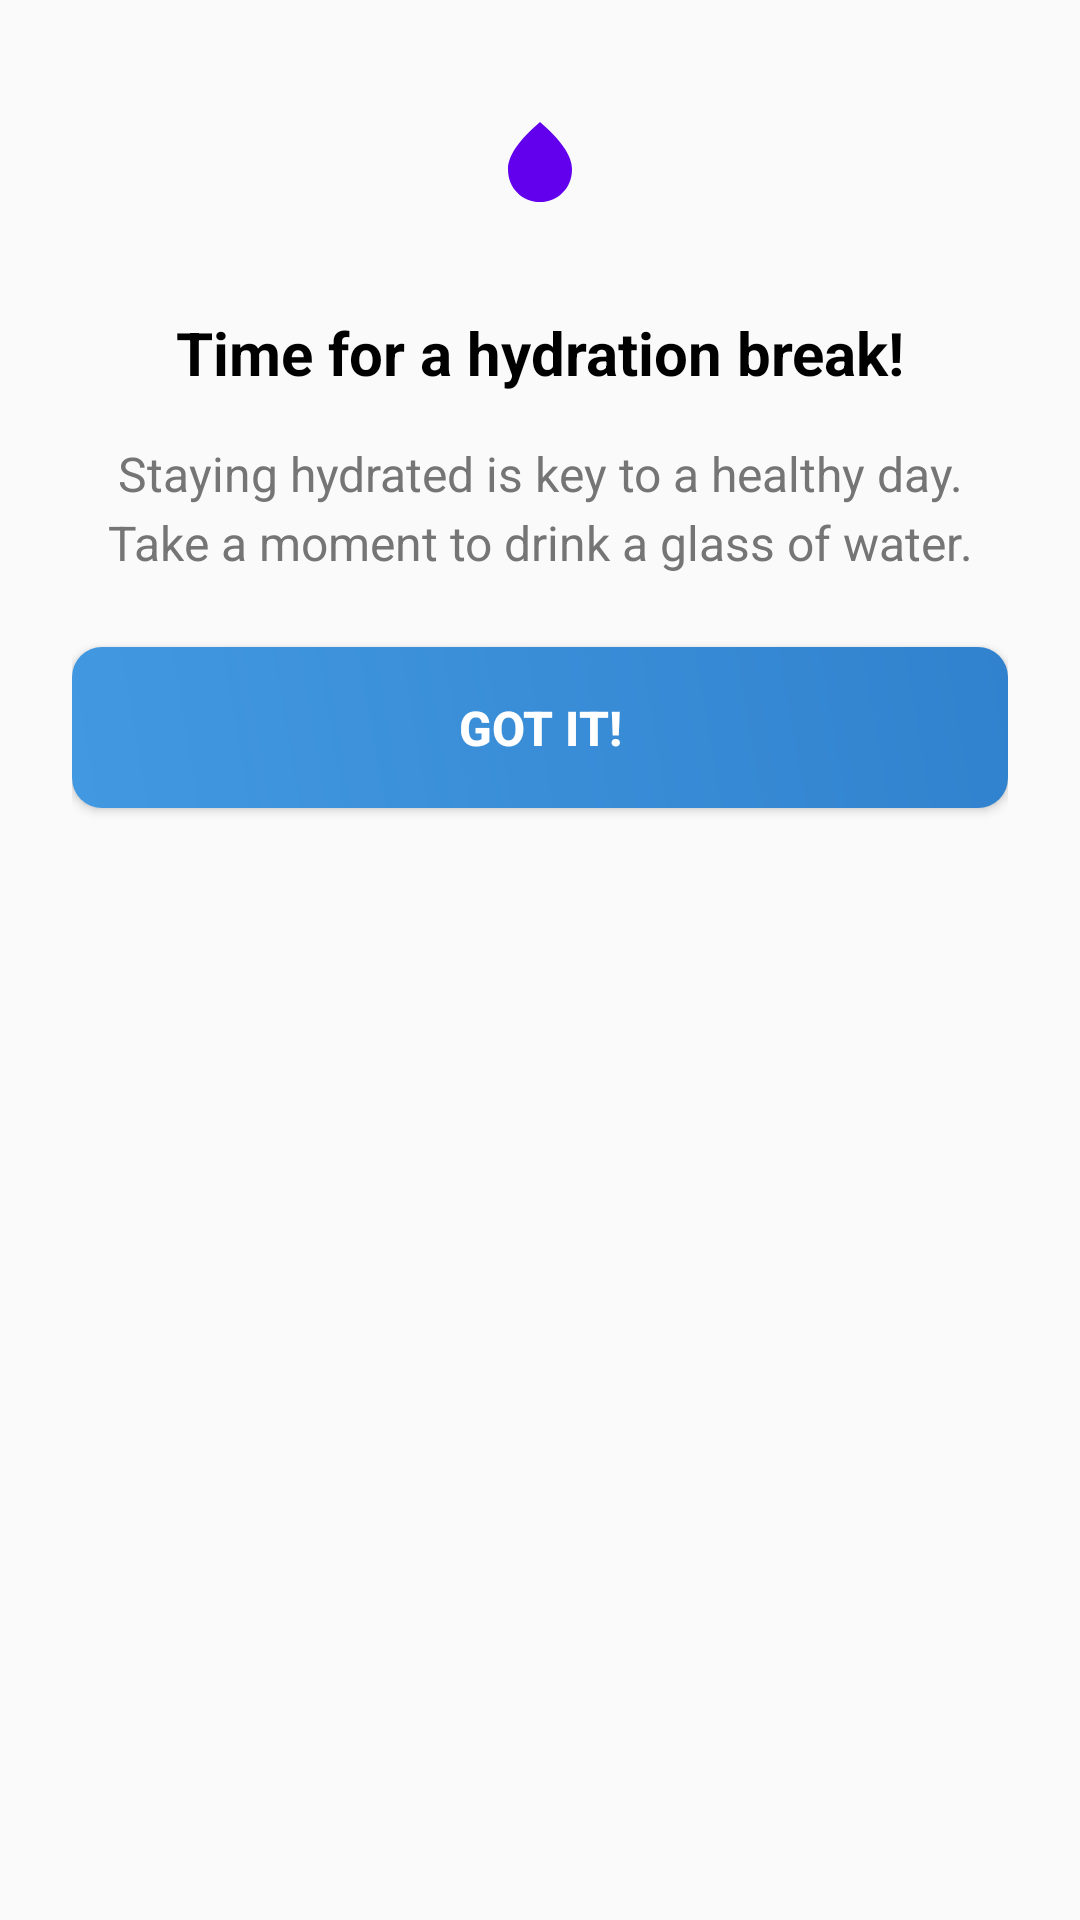

Here is an Android app screen rendered from its layout file. Give the layout XML and the strings, colors and styles it references.
<!-- AndroidManifest.xml: application theme Theme.AppCompat.Light.DarkActionBar -->
<!-- res/layout/dialog_water_reminder.xml -->
<?xml version="1.0" encoding="utf-8"?>
<LinearLayout xmlns:android="http://schemas.android.com/apk/res/android"
    android:layout_width="match_parent"
    android:layout_height="wrap_content"
    android:orientation="vertical"
    android:padding="24dp"
    android:background="@drawable/dialog_background"
    android:gravity="center_horizontal">

    
    <ImageView
        android:layout_width="60dp"
        android:layout_height="60dp"
        android:src="@drawable/ic_water_drop"
        android:background="@drawable/circle_background"
        android:padding="14dp" />

    
    <TextView
        android:id="@+id/tvTitle"
        android:layout_width="match_parent"
        android:layout_height="wrap_content"
        android:layout_marginTop="20dp"
        android:text="@string/time_for_a_hydration_break"
        android:textColor="@color/black"
        android:textSize="20sp"
        android:textStyle="bold"
        android:gravity="center"
        android:textAlignment="center" />

    
    <TextView
        android:id="@+id/tvMessage"
        android:layout_width="match_parent"
        android:layout_height="wrap_content"
        android:layout_marginTop="16dp"
        android:text="@string/staying_hydrated_is_key_to_a_healthy_day_take_a_moment_to_drink_a_glass_of_water"
        android:textColor="@color/gray_600"
        android:textSize="16sp"
        android:lineSpacingExtra="4dp"
        android:gravity="center"
        android:textAlignment="center" />

    
    <Button
        android:id="@+id/btnGotIt"
        android:layout_width="match_parent"
        android:layout_height="wrap_content"
        android:layout_marginTop="24dp"
        android:text="@string/got_it"
        android:textColor="@color/white"
        android:textSize="16sp"
        android:textStyle="bold"
        android:background="@drawable/button_background"
        android:padding="16dp" />

</LinearLayout>
<!-- resources referenced by this layout -->
<resources>
  <color name="black">#FF000000</color>
  <color name="gray_600">#FF757575</color>
  <color name="white">#FFFFFFFF</color>
  <!-- drawable button_background (drawable) -->
  <?xml version="1.0" encoding="utf-8"?>
  <shape xmlns:android="http://schemas.android.com/apk/res/android">
      <gradient
          android:startColor="#4299E1"
          android:endColor="#3182CE"
          android:angle="45" />
      <corners android:radius="10dp" />
  </shape>
  <!-- drawable ic_water_drop (drawable) -->
  <vector xmlns:android="http://schemas.android.com/apk/res/android"
      android:width="24dp"
      android:height="24dp"
      android:viewportWidth="24"
      android:viewportHeight="24">
      <path
          android:fillColor="@color/design_default_color_primary"
          android:pathData="M12,2c-5.33,4.55 -8,8.48 -8,11.8 0,4.98 3.8,8.2 8,8.2s8,-3.22 8,-8.2c0,-3.32 -2.67,-7.25 -8,-11.8zM7.83,14.87L12,16l4.17,-1.13L12,12.5z"/>
  </vector>
  <string name="got_it">Got it!</string>
  <string name="staying_hydrated_is_key_to_a_healthy_day_take_a_moment_to_drink_a_glass_of_water">Staying hydrated is key to a healthy day. Take a moment to drink a glass of water.</string>
  <string name="time_for_a_hydration_break">Time for a hydration break!</string>
</resources>
